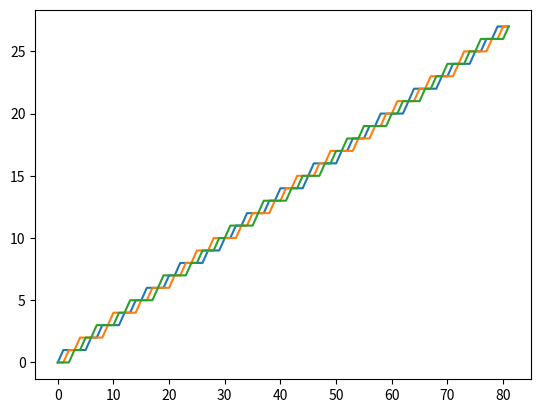

Source code (Python):
'''Generate sequence of n symbols that alternate in a fair manner'''

def thue_morse(n, b=2):
    '''generate the nth symbol given b symbols to choose from'''
    if n < b:
        return n
    r = n % b
    return (thue_morse((n-r)//b, b) + r) % b

def main():
    '''Main'''
    import matplotlib.pyplot as plt
    import numpy as np
    num = 3
    iterations = num**4
    sequence = np.zeros((num, iterations+1))
    for n in range(iterations):
        sequence[:, n+1] = sequence[:, n]
        sequence[thue_morse(n, num), n+1] += 1
    plt.plot(sequence.T)
    plt.show()

if __name__ == '__main__':
    main()
